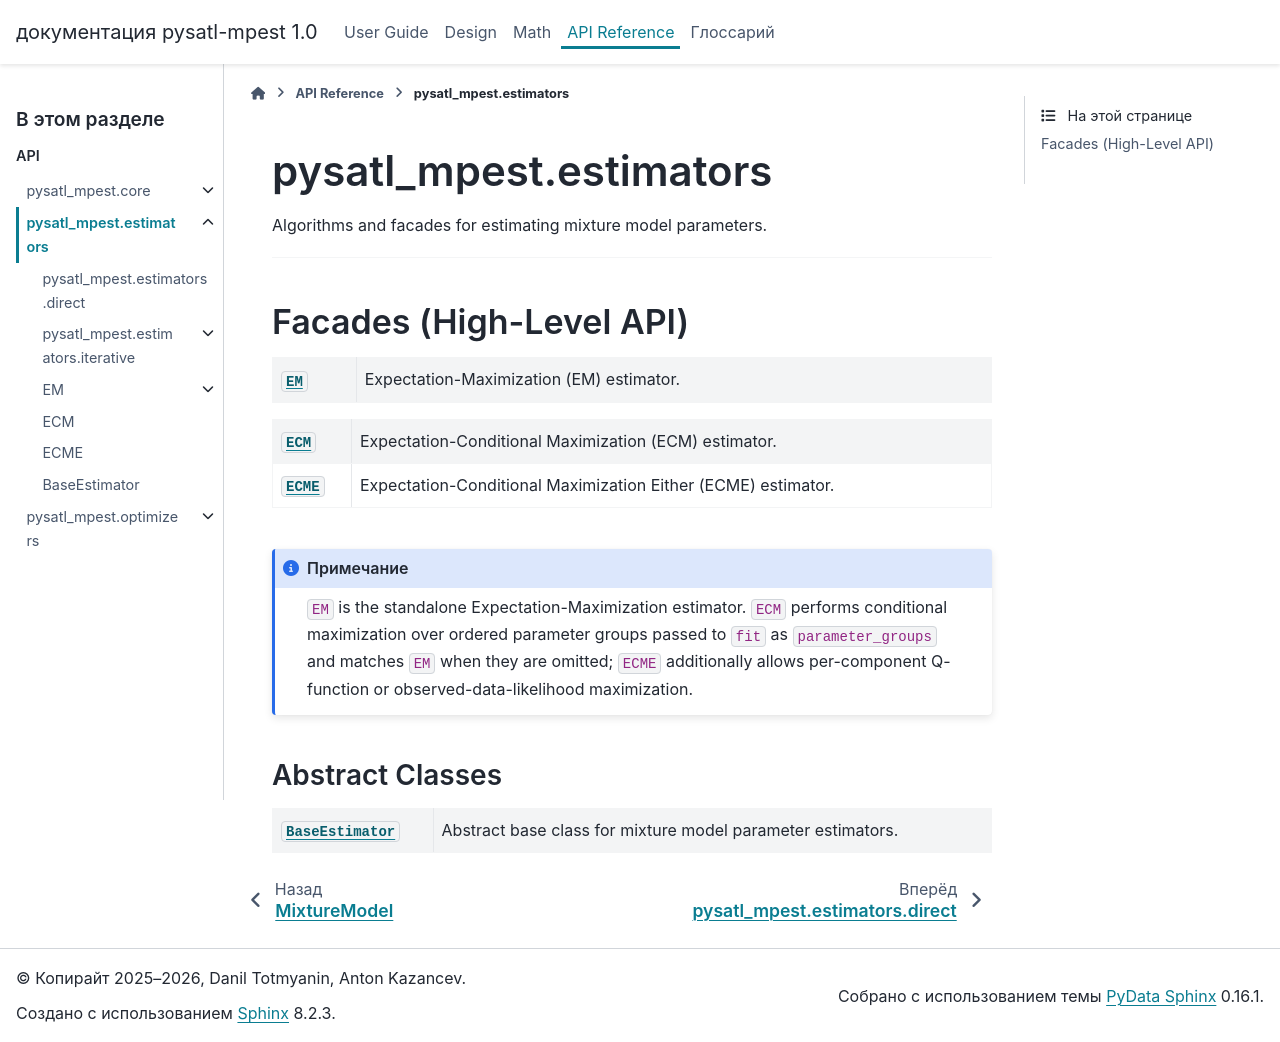

repository: PySATL/pysatl-mpest · page: api/estimators/index.html · generator: sphinx

.. _api.estimators:

#######################
pysatl_mpest.estimators
#######################

.. toctree::
   :maxdepth: 2
   :hidden:
   :caption: API

   direct/index
   iterative/index

.. automodule:: pysatl_mpest.estimators
   :no-members:

------------------

Facades (High-Level API)
------------------------

.. autosummary::
   :toctree: generated
   :nosignatures:
   :template: em.rst

    ~EM

.. autosummary::
   :toctree: generated
   :nosignatures:
   :template: class.rst

    ~ECM
    ~ECME

.. note::

   ``EM`` is the standalone Expectation-Maximization estimator. ``ECM`` performs conditional maximization over ordered parameter groups passed to ``fit`` as ``parameter_groups`` and matches ``EM`` when they are omitted; ``ECME`` additionally allows per-component Q-function or observed-data-likelihood maximization.

Abstract Classes
================

.. autosummary::
   :toctree: generated
   :nosignatures:
   :template: class.rst

   ~BaseEstimator
